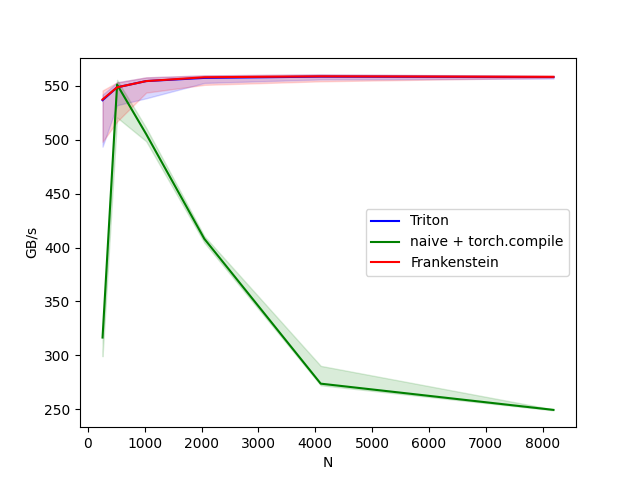

Values plotted in this chart, from the file beside it:
N, Triton, naive + torch.compile, Frankenstein
256, 536.5, 316.6, 537.2
512, 548.4, 551, 548.4
1024, 554.2, 505.1, 554.2
2048, 557.2, 408, 557.8
4096, 558.3, 273.9, 558.6
8192, 558, 249.6, 558.1
